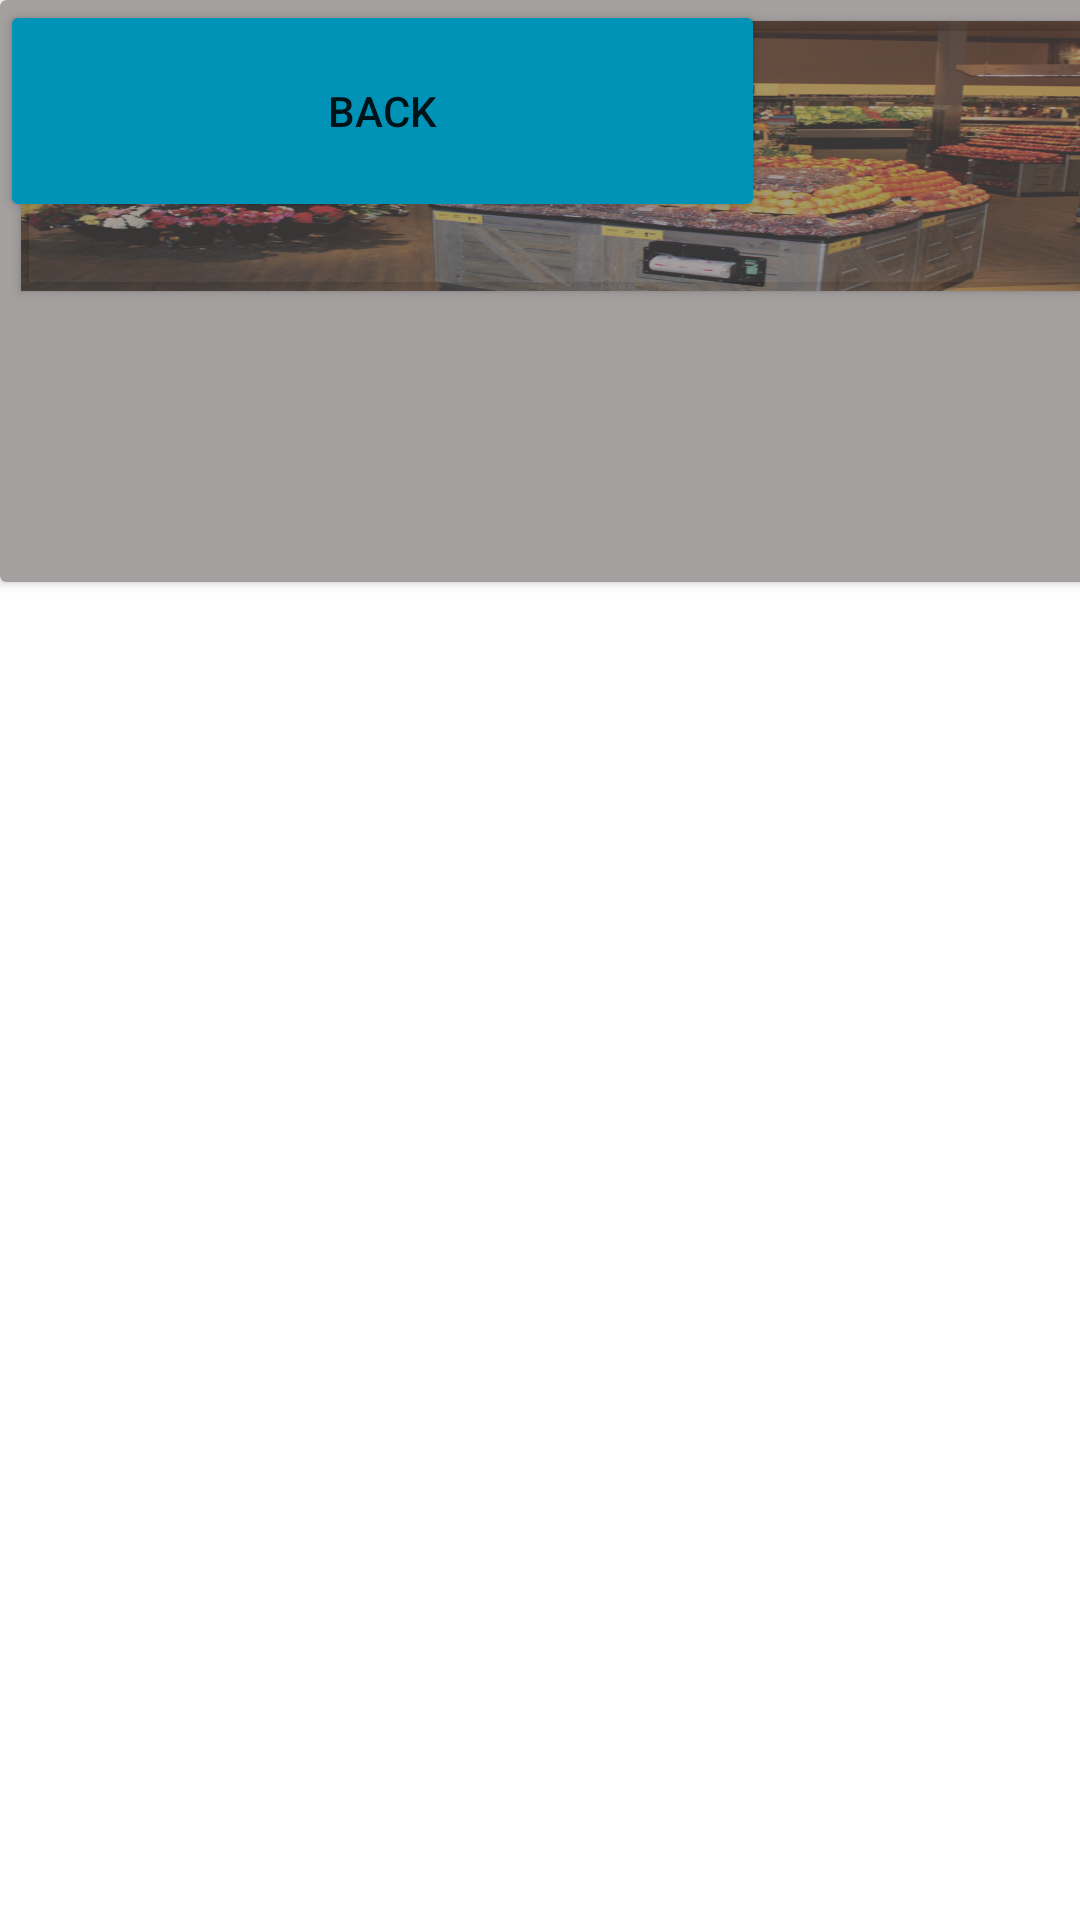

Reconstruct the res/layout file that produces this screen, plus the resources it refers to.
<!-- AndroidManifest.xml: application theme Theme.Bakery -->
<!-- res/layout/activity_discount.xml -->
<?xml version="1.0" encoding="utf-8"?>
<androidx.constraintlayout.widget.ConstraintLayout xmlns:android="http://schemas.android.com/apk/res/android"
    xmlns:app="http://schemas.android.com/apk/res-auto"
    xmlns:tools="http://schemas.android.com/tools"
    android:layout_width="match_parent"
    android:layout_height="match_parent"
    android:background="@drawable/newgrey4">

    <TextView
        android:id="@+id/textView3"
        android:layout_width="wrap_content"
        android:layout_height="wrap_content"
        android:text="Today's Discounts"
        android:textColor="#FFFFFF"
        android:textSize="48sp"
        tools:layout_editor_absoluteX="16dp"
        tools:layout_editor_absoluteY="16dp"
        tools:ignore="MissingConstraints" />

    <Button
        android:layout_width="255dp"
        android:layout_height="74dp"
        android:layout_gravity="center"
        android:backgroundTint="#0193B7"
        android:text="Back"
        tools:layout_editor_absoluteX="71dp"
        tools:layout_editor_absoluteY="576dp"
        tools:ignore="MissingConstraints" />

    <LinearLayout
        android:layout_width="407dp"
        android:layout_height="92dp"
        android:orientation="horizontal"
        tools:layout_editor_absoluteX="1dp"
        tools:layout_editor_absoluteY="80dp"
        tools:ignore="MissingConstraints">

        <Button

            android:id="@+id/idbagel"
            android:layout_width="55dp"
            android:layout_height="55dp"
            android:layout_margin="7dp"
            android:layout_marginLeft="4dp"
            android:background="@drawable/newbagel"
            android:contentDescription="@string/bagel"
            android:src="@drawable/newbagel"
            app:backgroundTint="#9C938787"
            app:backgroundTintMode="multiply" />

        <Button
            android:id="@+id/bread"
            android:layout_width="55dp"
            android:layout_height="55dp"
            android:layout_margin="7dp"
            android:background="@drawable/newbread"
            android:contentDescription="@string/bread"
            android:src="@drawable/newbread"
            app:backgroundTint="#9C938787"
            app:backgroundTintMode="multiply" />

        <Button
            android:id="@+id/iddoughnut"
            android:layout_width="55dp"
            android:layout_height="55dp"
            android:layout_margin="7dp"
            android:background="@drawable/newdoughnut"
            android:contentDescription="@string/dougnuts"
            app:backgroundTint="#ABA59C9C"
            app:backgroundTintMode="multiply" />

        <Button
            android:id="@+id/cookie"
            android:layout_width="55dp"
            android:layout_height="55dp"

            android:layout_margin="7dp"
            android:background="@drawable/newcookies"
            android:contentDescription="@string/cookies"
            android:src="@drawable/newcookies"
            app:backgroundTint="#ABA59C9C"
            app:backgroundTintMode="multiply" />

        <Button
            android:id="@+id/muffin"
            android:layout_width="55dp"
            android:layout_height="55dp"
            android:layout_margin="7dp"
            android:background="@drawable/newmuffin"
            android:contentDescription="@string/muffins"
            app:backgroundTint="#ABA59C9C"
            app:backgroundTintMode="multiply" />

        <Button
            android:id="@+id/pastries"
            android:layout_width="55dp"
            android:layout_height="55dp"
            android:layout_margin="7dp"
            android:background="@drawable/newpastries"
            android:contentDescription="@string/pastries"
            android:src="@drawable/newpastries"
            app:backgroundTint="#ABA59C9C"
            app:backgroundTintMode="multiply" />


    </LinearLayout>

    <LinearLayout
        android:layout_width="382dp"
        android:layout_height="478dp"
        android:orientation="vertical"
        tools:layout_editor_absoluteX="13dp"
        tools:layout_editor_absoluteY="172dp"
        tools:ignore="MissingConstraints">

        <androidx.cardview.widget.CardView
            android:layout_width="match_parent"
            android:layout_height="194dp"
            android:backgroundTint="#A5A0A0" >

            <Button
                android:id="@+id/safeway"
                android:layout_width="370dp"
                android:layout_height="90dp"
                android:layout_margin="7dp"
                android:background="@drawable/safeway"
                android:contentDescription="@string/pastries"
                android:src="@drawable/safeway"
                app:backgroundTint="#ABA59C9C"
                app:backgroundTintMode="multiply" />

        </androidx.cardview.widget.CardView>

    </LinearLayout>


</androidx.constraintlayout.widget.ConstraintLayout>
<!-- resources referenced by this layout -->
<resources>
  <!-- drawable newbagel: png bitmap (drawable-v24, 9767 bytes) -->
  <!-- drawable newbread: png bitmap (drawable-v24, 2118 bytes) -->
  <!-- drawable newcookies: png bitmap (drawable-v24, 3351 bytes) -->
  <!-- drawable newmuffin: png bitmap (drawable-v24, 3688 bytes) -->
  <!-- drawable newpastries: jpeg bitmap (drawable-v24, 16117 bytes) -->
  <!-- drawable safeway: jpeg bitmap (drawable, 133137 bytes) -->
  <string name="bagel">bagel</string>
  <string name="bread">bread</string>
  <string name="cookies">cookies</string>
  <string name="dougnuts">dougnuts</string>
  <string name="muffins">muffins</string>
  <string name="pastries">pastries</string>
  <style name="Theme.Bakery" parent="Theme.MaterialComponents.DayNight.DarkActionBar">
          
          <item name="colorPrimary">@color/purple_500</item>
          <item name="colorPrimaryVariant">@color/purple_700</item>
          <item name="colorOnPrimary">@color/white</item>
          
          <item name="colorSecondary">@color/teal_200</item>
          <item name="colorSecondaryVariant">@color/teal_700</item>
          <item name="colorOnSecondary">@color/black</item>
          
          <item name="android:statusBarColor">?attr/colorPrimaryVariant</item>
          
      </style>
  <!-- not gathered from this repository: default colours our renderer supplied (Android Studio template values) -->
  <color name="purple_500">#FF6200EE</color>
  <color name="purple_700">#FF3700B3</color>
  <color name="teal_200">#FF03DAC5</color>
  <color name="teal_700">#FF018786</color>
  <color name="black">#FF000000</color>
  <color name="white">#FFFFFFFF</color>
</resources>
